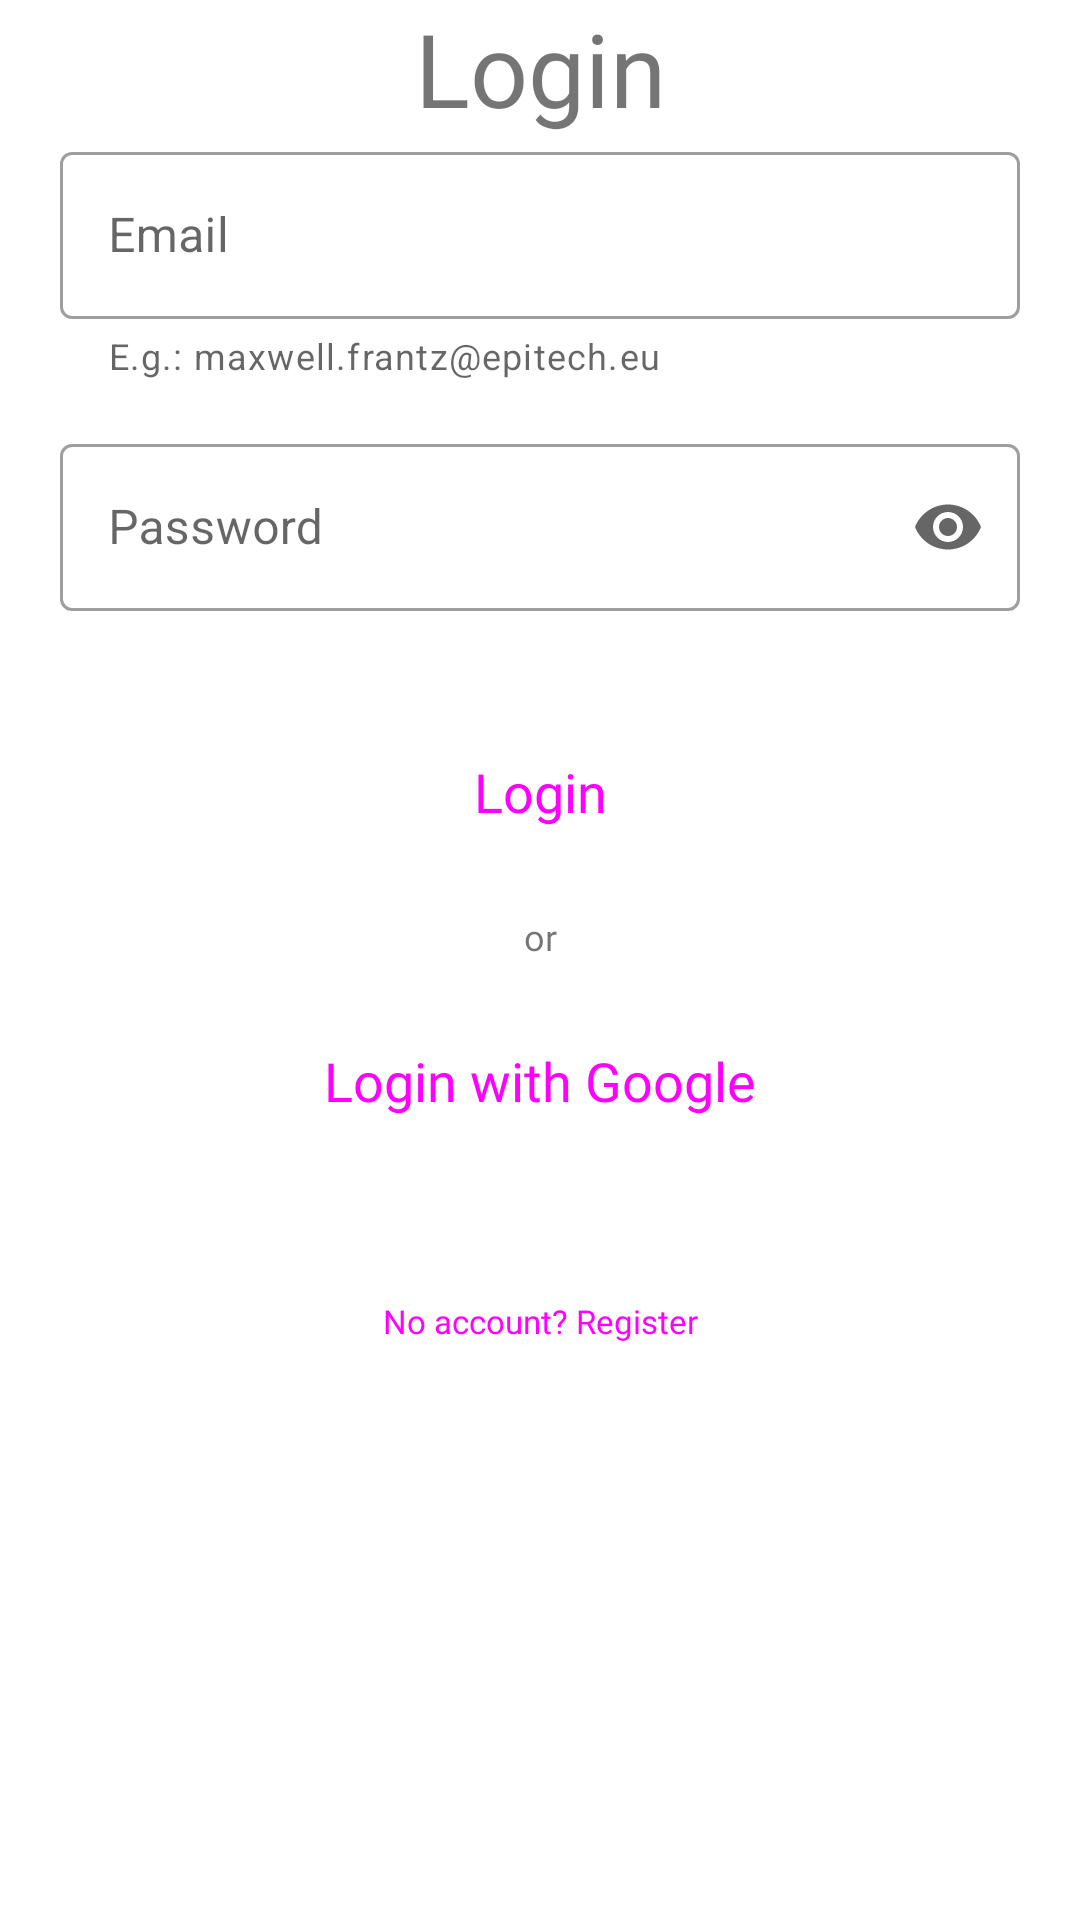

Here is an Android app screen rendered from its layout file. Give the layout XML and the strings, colors and styles it references.
<!-- AndroidManifest.xml: application theme Theme.AREA -->
<!-- res/layout/fragment_login.xml -->
<?xml version="1.0" encoding="utf-8"?>
<androidx.constraintlayout.widget.ConstraintLayout xmlns:android="http://schemas.android.com/apk/res/android"
    xmlns:app="http://schemas.android.com/apk/res-auto"
    android:layout_width="match_parent"
    android:layout_height="match_parent">

    <com.google.android.material.textview.MaterialTextView
        android:id="@+id/login_title"
        android:layout_width="wrap_content"
        android:layout_height="wrap_content"
        android:text="@string/login_title"
        android:textSize="34sp"
        app:fontFamily="@font/bebas_neue"
        app:layout_constraintEnd_toEndOf="parent"
        app:layout_constraintStart_toStartOf="parent"
        app:layout_constraintTop_toTopOf="parent" />

    <com.google.android.material.textview.MaterialTextView
        android:id="@+id/login_or"
        android:layout_width="wrap_content"
        android:layout_height="wrap_content"
        android:layout_marginTop="16dp"
        android:text="@string/login_or"
        android:textSize="12sp"
        app:fontFamily="@font/avenir_lt_std_55_roman"
        app:layout_constraintEnd_toEndOf="parent"
        app:layout_constraintStart_toStartOf="parent"
        app:layout_constraintTop_toBottomOf="@id/request_button" />

    <com.google.android.material.textfield.TextInputLayout
        android:id="@+id/login_email_field_layout"
        android:layout_width="320dp"
        android:layout_height="wrap_content"
        android:hint="@string/register_email_field_hint"
        android:paddingBottom="16dp"
        style="@style/Widget.MaterialComponents.TextInputLayout.OutlinedBox"
        app:helperText="@string/register_email_helper_text"
        app:helperTextEnabled="true"
        app:layout_constraintBottom_toTopOf="@id/login_password_field_layout"
        app:layout_constraintEnd_toEndOf="parent"
        app:layout_constraintStart_toStartOf="parent"
        app:layout_constraintTop_toBottomOf="@id/login_title">

        <com.google.android.material.textfield.TextInputEditText
            android:id="@+id/login_email_field_edit_text"
            android:layout_width="match_parent"
            android:layout_height="wrap_content"
            android:inputType="textEmailAddress" />
    </com.google.android.material.textfield.TextInputLayout>

    <com.google.android.material.textfield.TextInputLayout
        android:id="@+id/login_password_field_layout"
        android:layout_width="320dp"
        android:layout_height="wrap_content"
        android:hint="@string/register_password_hint"
        android:paddingBottom="16dp"
        style="@style/Widget.MaterialComponents.TextInputLayout.OutlinedBox"
        app:endIconMode="password_toggle"
        app:errorEnabled="true"
        app:helperTextEnabled="true"
        app:layout_constraintBottom_toTopOf="@id/request_button"
        app:layout_constraintEnd_toEndOf="parent"
        app:layout_constraintStart_toStartOf="parent"
        app:layout_constraintTop_toBottomOf="@id/login_password_field_layout">

        <com.google.android.material.textfield.TextInputEditText
            android:id="@+id/login_password_field_edit_text"
            android:layout_width="match_parent"
            android:layout_height="wrap_content"
            android:inputType="textPassword" />
    </com.google.android.material.textfield.TextInputLayout>

    <Button
        android:id="@+id/request_button"
        android:layout_width="wrap_content"
        android:layout_height="wrap_content"
        android:text="@string/login_request"
        android:textSize="18sp"
        android:fontFamily="@font/avenir_lt_std_55_roman"
        style="@style/Widget.Material3.Button.TextButton"
        app:layout_constraintEnd_toEndOf="parent"
        app:layout_constraintStart_toStartOf="parent"
        app:layout_constraintTop_toBottomOf="@id/login_password_field_layout" />

    <Button
        android:id="@+id/login_with_google_button"
        android:layout_width="wrap_content"
        android:layout_height="wrap_content"
        android:text="@string/login_with_google"
        android:textSize="18sp"
        android:fontFamily="@font/avenir_lt_std_55_roman"
        android:layout_marginTop="16dp"
        style="@style/Widget.Material3.Button.IconButton.Filled"
        app:icon="@drawable/white_google_logo"
        app:iconPadding="8dp"
        app:layout_constraintEnd_toEndOf="parent"
        app:layout_constraintStart_toStartOf="parent"
        app:layout_constraintTop_toBottomOf="@id/login_or" />

    <Button
        android:id="@+id/login_redirect_to_register_button"
        android:layout_width="wrap_content"
        android:layout_height="wrap_content"
        android:text="@string/login_redirect_to_register"
        android:textSize="11sp"
        android:fontFamily="@font/avenir_lt_std_55_roman"
        android:layout_marginTop="32dp"
        style="@style/Widget.Material3.Button.TextButton"
        app:layout_constraintEnd_toEndOf="parent"
        app:layout_constraintStart_toStartOf="parent"
        app:layout_constraintTop_toBottomOf="@id/login_with_google_button" />

</androidx.constraintlayout.widget.ConstraintLayout>
<!-- resources referenced by this layout -->
<resources>
  <!-- drawable white_google_logo: png bitmap (drawable, 31031 bytes) -->
  <string name="login_or">or</string>
  <string name="login_redirect_to_register">No account? Register</string>
  <string name="login_request">Login</string>
  <string name="login_title">Login</string>
  <string name="login_with_google">Login with Google</string>
  <string name="register_email_field_hint">Email</string>
  <string name="register_email_helper_text">E.g.: maxwell.frantz@epitech.eu</string>
  <string name="register_password_hint">Password</string>
  <style name="Theme.AREA" parent="Theme.MaterialComponents.DayNight.NoActionBar">
          
          <item name="colorPrimary">@color/black</item>
          <item name="colorPrimaryVariant">@color/white</item>
          <item name="colorOnPrimary">@color/white</item>
          
          <item name="colorSecondary">@color/teal_200</item>
          <item name="colorSecondaryVariant">@color/teal_700</item>
          <item name="colorOnSecondary">@color/black</item>
          
          <item name="android:statusBarColor">?attr/colorPrimaryVariant</item>
          <item name="colorSurface">#121212</item>
          
      </style>
  <color name="black">#FF000000</color>
  <color name="white">#FFFFFFFF</color>
  <color name="teal_200">#FF03DAC5</color>
  <color name="teal_700">#FF018786</color>
</resources>
